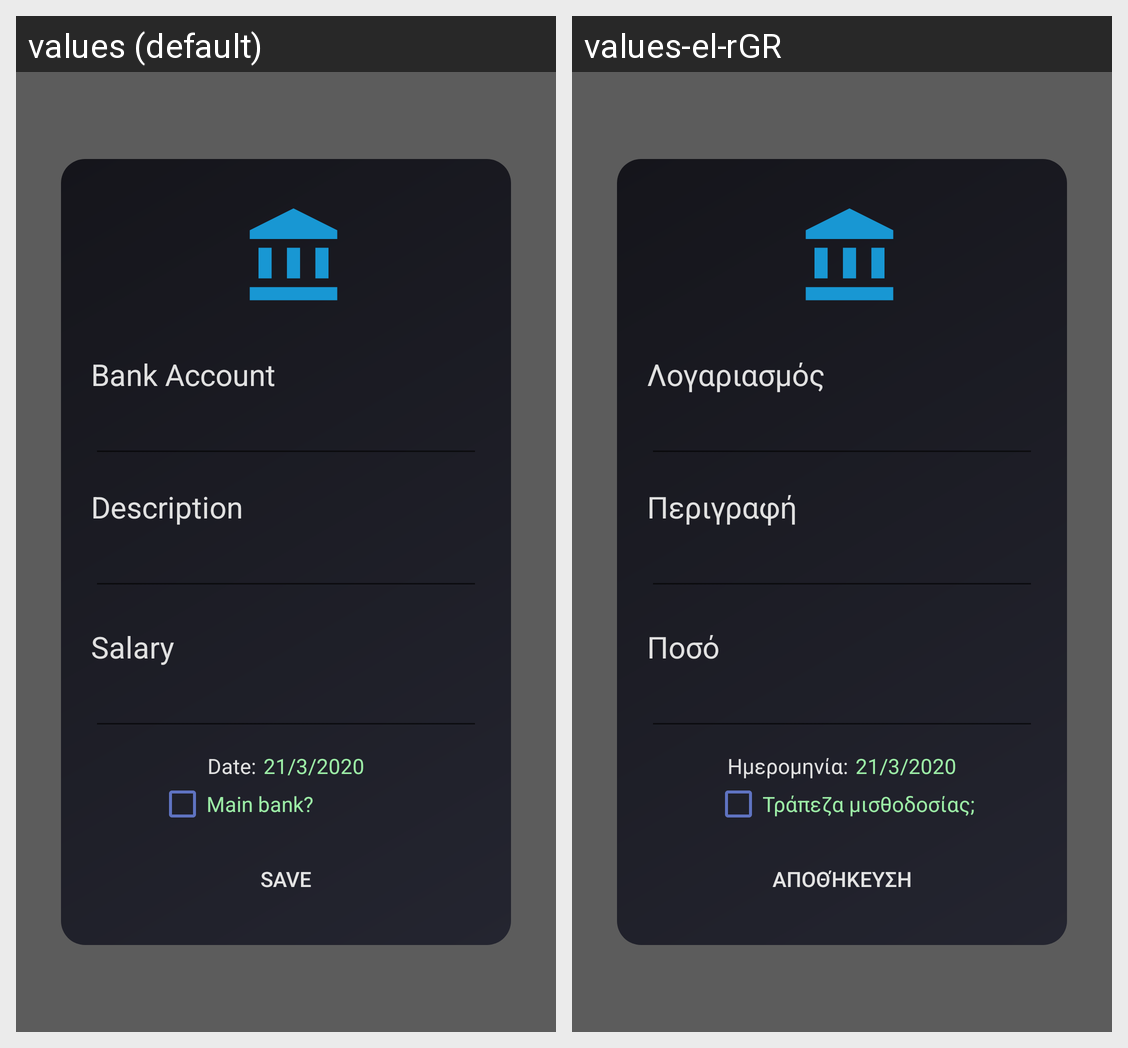

For this localized Android screen grid, give each drawn string resource with its value in every locale shown.
Android screen res/layout/add_item_my_account.xml rendered under 2 locales, left to right: values (default), values-el-rGR. Device: Nexus 5 (rendered at 1080×1920; each locale shown at half size, 540×960, under a caption strip naming it); theme AppTheme.NoActionBar.
Strings drawn on this screen, with the default value and each locale's value (text and hints the layout hard-codes, and strings that could not be matched under every locale, appear in the picture but are not listed):

gen_bank_account
  values: Bank Account
  values-el-rGR: Λογαριασμός

gen_description
  values: Description
  values-el-rGR: Περιγραφή

gen_salary
  values: Salary
  values-el-rGR: Ποσό

gen_date
  values: Date:
  values-el-rGR: Ημερομηνία:

gen_main_bank
  values: Main bank?
  values-el-rGR: Τράπεζα μισθοδοσίας;

gen_save
  values: Save
  values-el-rGR: Αποθήκευση
